Run: headless pygame with SDL's dummy video driver; simulated clock (each Clock.tick advances the game by its frame time, no real sleeping); random seed 0; keys injected as events and as key.get_pressed() state; mouse plan: one left click at the window centre at the start of phase 2, then a move to the lower-right quarter at the start of phase 3.
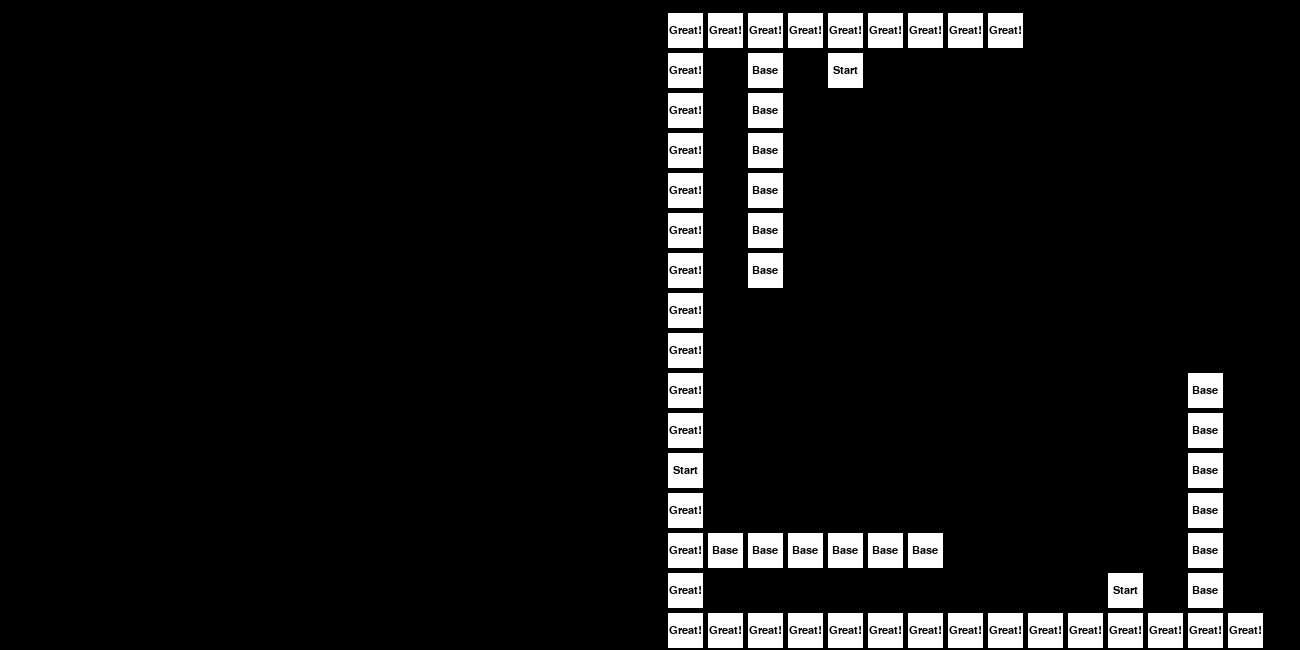
Frame 1 of 4 · flips 1–60 · no input
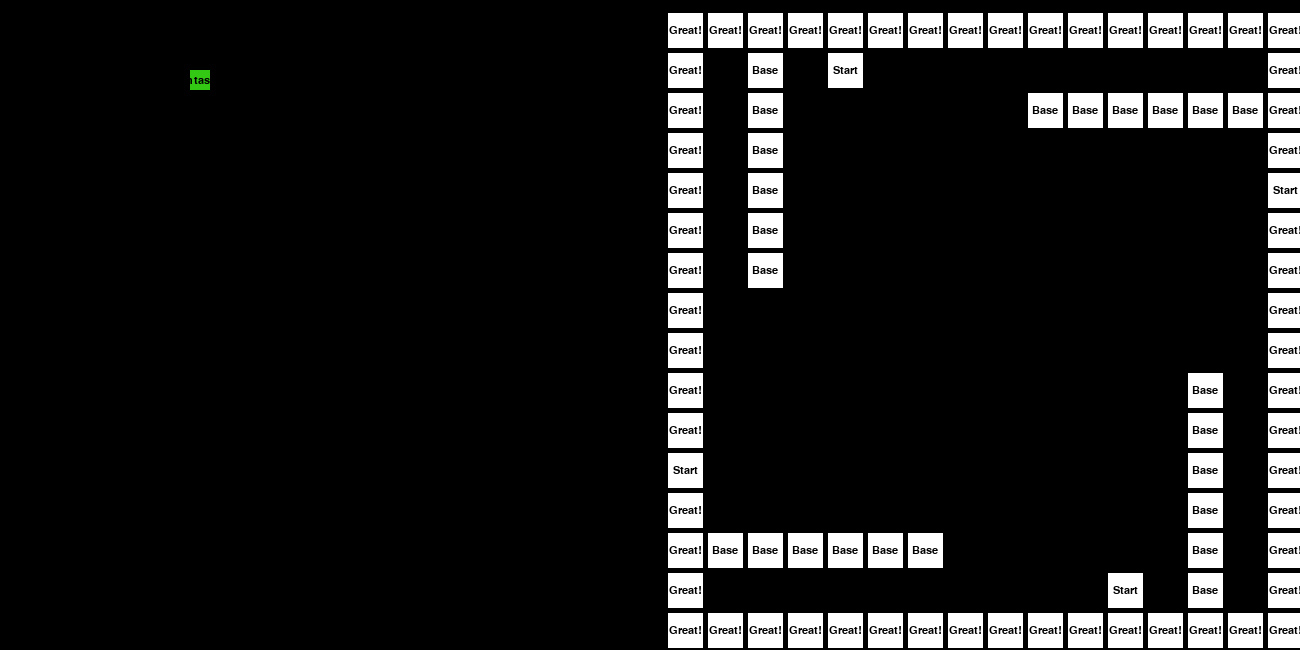
Frame 2 of 4 · flips 61–180 · clicked the window centre · tapped SPACE, RETURN · held RIGHT (→), D
Frame 3 of 4 · flips 181–300 · moved the mouse to the lower-right quarter · held DOWN (↓), S · screen unchanged from frame 2, image omitted
Frame 4 of 4 · flips 301–420 · held LEFT (←), A, UP (↑), W · screen unchanged from frame 3, image omitted

The pygame program that drew these frames:

#Set up stuff
import pygame
import sys
pygame.init()
#Delete this later  in for testing right now
WHITE = (255, 255, 255)
GREY = (200, 200, 200)
BLACK = (0, 0, 0)
screen = pygame.display.set_mode((1300, 650))
#Board piece class, buttons that will numbered incrementally in gameboard class
class boardPiece():
    def __init__(self, txt, location, action, bg = WHITE, fg = BLACK, size = (35, 35), font_name = "Segoe Print", font_size = 16):
        self.color = bg #the static (normal) color
        self.bg = bg #the actual background color, can change on mouseover
        self.fg = fg #text color
        self.size = size#Size
        #Font Stuff
        self.font = pygame.font.SysFont(font_name, font_size)
        self.txt = txt
        if(self.txt=="Base"):
            self.base = True
        self.txt_surf = self.font.render(self.txt, 1, self.fg)
        self.txt_rect = self.txt_surf.get_rect(center = [s//2 for s in self.size])
        #Setting the size and location
        self.surface = pygame.surface.Surface(size)
        self.rect = self.surface.get_rect(center = location)
        #Function button calls on click
        self.call_back_ = action
    #Set location class
    #ONLY IN FOR TESTING DELETE THIS
    def setLocation(self,loc):
        self.location = loc
        self.rect = self.surface.get_rect(center=self.location)
        screen.fill((0, 0, 0))
        pygame.display.update()
    #Drawing stuff
    def draw(self):
        self.mouseover()
        pygame.display.flip()

        self.surface.fill(self.bg)
        self.surface.blit(self.txt_surf, self.txt_rect)
        screen.blit(self.surface, self.rect)
    #Highlighting on mouseover
    def mouseover(self):
        self.bg = self.color
        pos = pygame.mouse.get_pos()
        if self.rect.collidepoint(pos):
            self.bg = GREY #mouseover color
    #Call back method
    def call_back(self):
        self.call_back_()
def test():
    def mousebuttondown(buttons):
        pos = pygame.mouse.get_pos()
        for button in buttons:
            if button.rect.collidepoint(pos):
                button.call_back()

    def my_fantastic_function():
        print("Fantastic! " * 5)
        buttonMovementTest.setLocation(event.pos)

    #Def mad inefficient but good enough for time being
    def createBoard():
        #16 each side
        #5 up after 3 6th is home
        #5 in is base
        buttons = []
        #Start creating in bottom right corner
        startCordx = 1285
        startCordy = 630
        #Yellow squares on bottom
        for i in range(0,4):
            if (i==0):
                incrementValx = -40
                incrementBasey = -40
                incrementBasex = 0
                incrementValy = 0
            elif(i==1):
                incrementValx = 0
                incrementBasey = 0
                incrementBasex = 40
                incrementValy = -40
            elif(i==2):
                incrementValx = 40
                incrementBasey = 40
                incrementBasex = 0
                incrementValy = 0
            elif(i==3):
                incrementValx = 0
                incrementBasey = 0
                incrementBasex = -40
                incrementValy = 40
            for k in range(0,16):
                # CreateBase
                if (k == 2):
                    saveCordy = startCordy
                    saveCordx = startCordx
                    for k in range(0, 6):
                        saveCordy += incrementBasey
                        saveCordx += incrementBasex
                        buttonId = boardPiece("Base", (saveCordx, saveCordy), my_fantastic_function)
                        buttons.append(buttonId)

                # Start
                if (k == 4):
                    saveCordy = startCordy
                    saveCordx = startCordx
                    saveCordy += incrementBasey
                    saveCordx+=incrementBasex
                    buttonId = boardPiece("Start", (startCordx, saveCordy), my_fantastic_function)
                    buttons.append(buttonId)
                # Create normal pieces
                else:
                    startCordx += incrementValx
                    startCordy +=incrementValy
                    buttonId = boardPiece("Great!", (startCordx, startCordy), my_fantastic_function)
                    buttons.append(buttonId)
        #for i in range(0,16):
        return(buttons)
    button_01 = boardPiece("Great!",(60, 30),my_fantastic_function)
    button_02 = boardPiece("Fantastic!", (220, 70), my_fantastic_function, bg=(50, 200, 20))
    buttonMovementTest = boardPiece("Fantastic!", (200, 80),my_fantastic_function,bg=(50, 200, 20), size=(20, 20))
    buttons = createBoard()
    buttons.append(buttonMovementTest)
    while True:

        for event in pygame.event.get():
            if event.type == pygame.QUIT:
                pygame.quit()
                sys.exit()
            elif event.type == pygame.MOUSEBUTTONDOWN:
                print(event.pos)
                mousebuttondown(buttons)

        for button in buttons:
            button.draw()

        pygame.display.flip()
        pygame.time.wait(100)

def main():
    test()
main()
